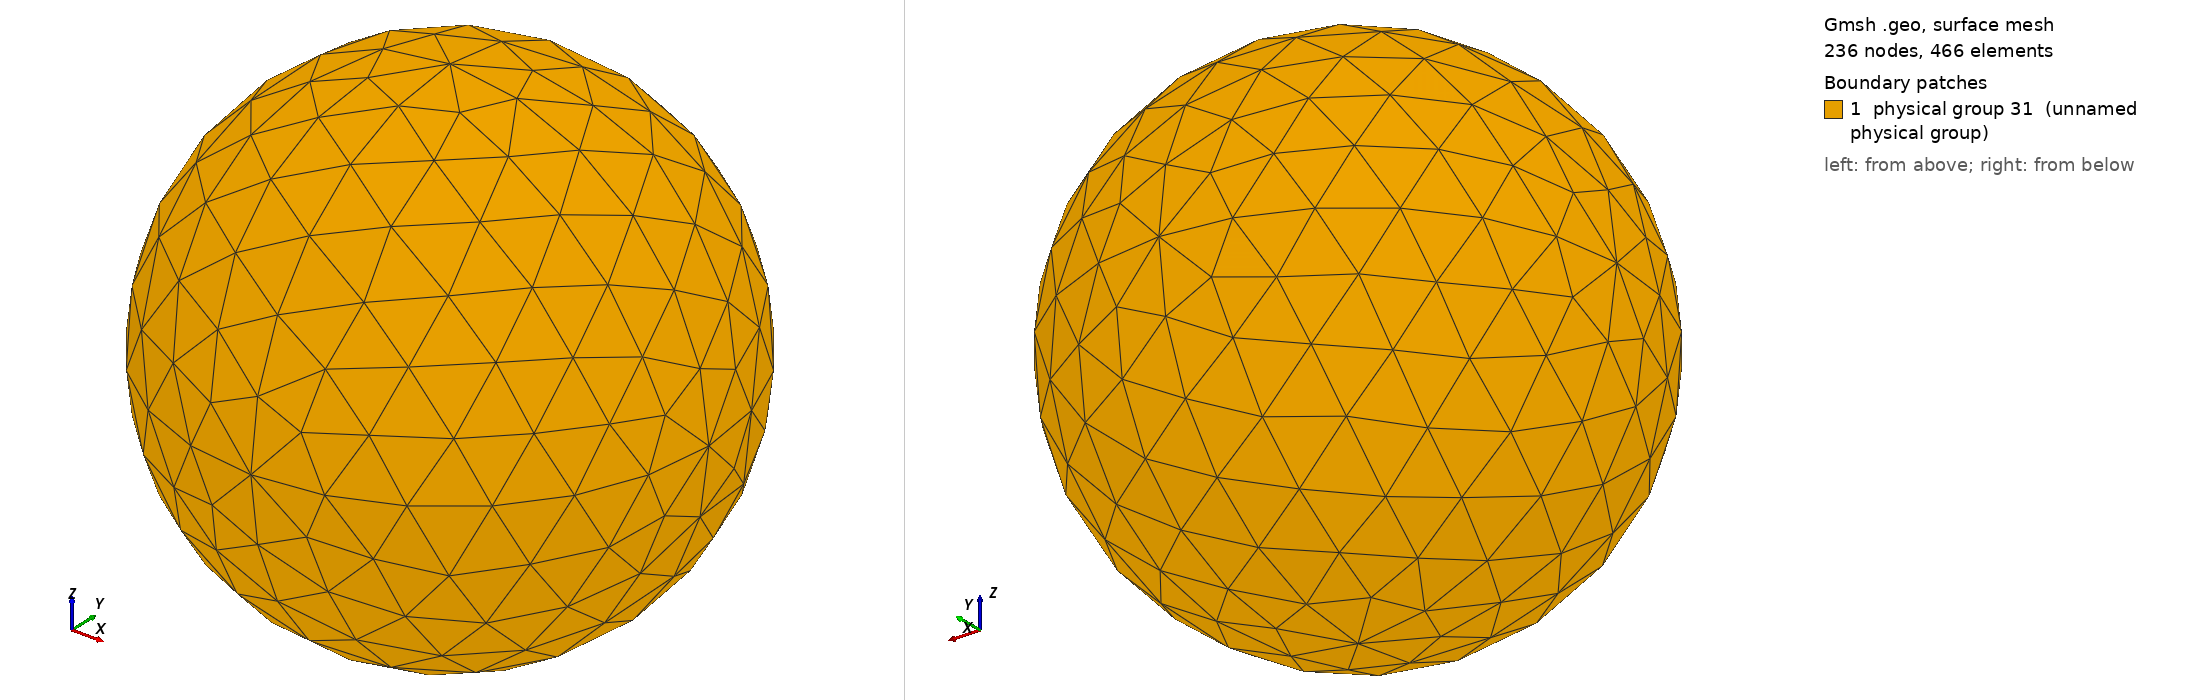

Gmsh geometry script, surface-meshed: 236 nodes, 466 surface elements. Boundary patches (legend numbers): 1 physical group 31 (unnamed physical group). Left view from above one corner, right view from below the opposite corner. Legend entries are the model's physical surfaces. The drawing asked Gmsh for element sizes between 1% and 20% of the model's largest extent; the script's own settings can give other sizes.

=== membrane_Lattice.geo (drawn) ===
s=3.0;
r=10;

Point(1) = {0, 0, 0, s};
Point(2) = {r, 0, 0, s};
Point(3) = {-r, 0, 0, s};
Point(4) = {0, r, 0, s};
Point(5) = {0, -r, 0, s};
Point(6) = {0, 0, r, s};
Point(7) = {0, 0, -r, s};

//+
Circle(1) = {3, 1, 4};
//+
Circle(2) = {6, 1, 3};
//+
Circle(3) = {6, 1, 4};
//+
Circle(4) = {6, 1, 2};
//+
Circle(5) = {2, 1, 4};
//+
Circle(6) = {2, 1, 7};
//+
Circle(7) = {7, 1, 4};
//+
Circle(8) = {7, 1, 3};
//+
Circle(9) = {7, 1, 5};
//+
Circle(10) = {3, 1, 5};
//+
Circle(11) = {5, 1, 6};
//+
Circle(12) = {5, 1, 2};
//+
Line Loop(13) = {1, -3, 2};
//+
Ruled Surface(14) = {13};
//+
Line Loop(15) = {6, 7, -5};
//+
Ruled Surface(16) = {15};
//+
Line Loop(17) = {5, -3, 4};
//+
Ruled Surface(18) = {17};
//+
Line Loop(19) = {7, -1, -8};
//+
Ruled Surface(20) = {19};
//+
Line Loop(21) = {11, 2, 10};
//+
Ruled Surface(22) = {21};
//+
Line Loop(23) = {10, -9, 8};
//+
Ruled Surface(24) = {23};
//+
Line Loop(25) = {4, -12, 11};
//+
Ruled Surface(26) = {25};
//+
Line Loop(27) = {6, 9, 12};
//+
Ruled Surface(28) = {27};
//+
Surface Loop(29) = {20, 16, 28, 24, 22, 26, 18, 14};
//+
Volume(30) = {29};
//+
Physical Surface(31) = {20, 16, 18, 14, 22, 24, 26, 28};
//+
Physical Volume(32) = {30};
